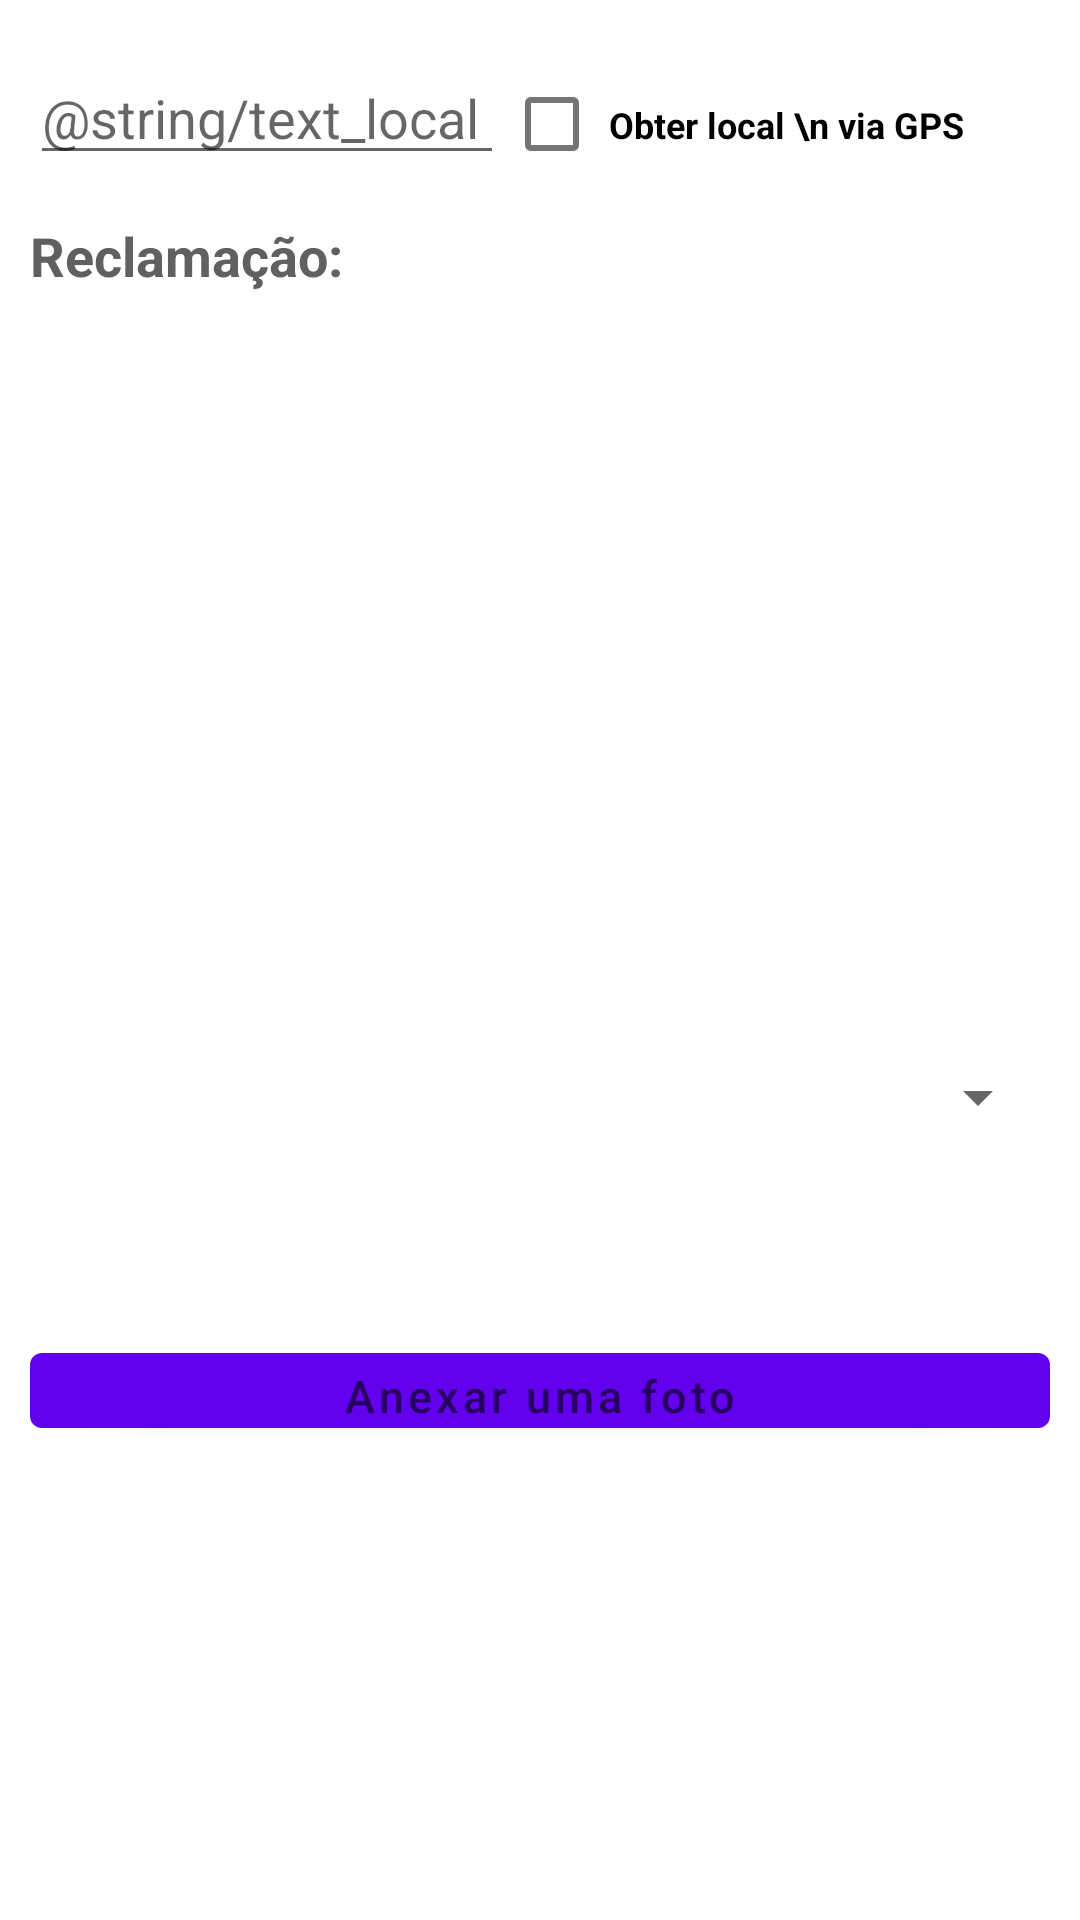

Write the Android layout XML for this screen, with the resource values it uses.
<!-- AndroidManifest.xml: fallback theme Theme.MaterialComponents.DayNight.NoActionBar -->
<!-- res/layout/form_reclamacao_2.xml -->
<?xml version="1.0" encoding="utf-8"?>
<LinearLayout xmlns:android="http://schemas.android.com/apk/res/android"
    android:orientation="vertical"
    android:layout_margin="5dp"
    android:layout_width="match_parent"
    android:layout_height="wrap_content"
    android:padding="10dp"
    android:background="@android:color/white">


    <LinearLayout
        android:layout_width="match_parent"
        android:layout_height="wrap_content"
        android:orientation="horizontal">

        <EditText
            android:id="@+id/editLocal"
            android:layout_width="158dp"
            android:layout_height="wrap_content"
            android:hint="@string/text_local" />

        <CheckBox
            android:id="@+id/boxGps"
            android:layout_width="match_parent"
            android:layout_height="63dp"
            android:checked="false"
            android:enabled="true"
            android:text=" Obter local \n via GPS"
            android:onClick=""
            android:textSize="12dp"
            android:textStyle="bold" />

    </LinearLayout>

    <TextView
        android:layout_width="match_parent"
        android:layout_height="wrap_content"
        android:layout_weight="1"
        android:text="Reclamação:"
        android:textStyle="bold"
        android:textSize="18sp"
        android:textColor="@color/gray_black" />


    <Spinner
        android:id="@+id/dadosReclamacao"
        android:layout_width="match_parent"
        android:layout_height="45dp"
        android:layout_weight="0.6"
        android:spinnerMode="dropdown" />

    <Button
        android:id="@+id/btFoto"
        android:layout_width="fill_parent"
        android:layout_height="37dp"
        android:layout_marginBottom="10dp"
        android:hint="Anexar uma foto"
        android:textSize="15dp" />

    <ImageView
        android:id="@+id/ivImageReclamacao"
        android:layout_width="138dp"
        android:layout_height="138dp"
        android:src="@drawable/ic_onibus"
        android:layout_gravity="center" />


</LinearLayout>
<!-- resources referenced by this layout -->
<resources>
  <color name="gray_black">#606060</color>
</resources>
